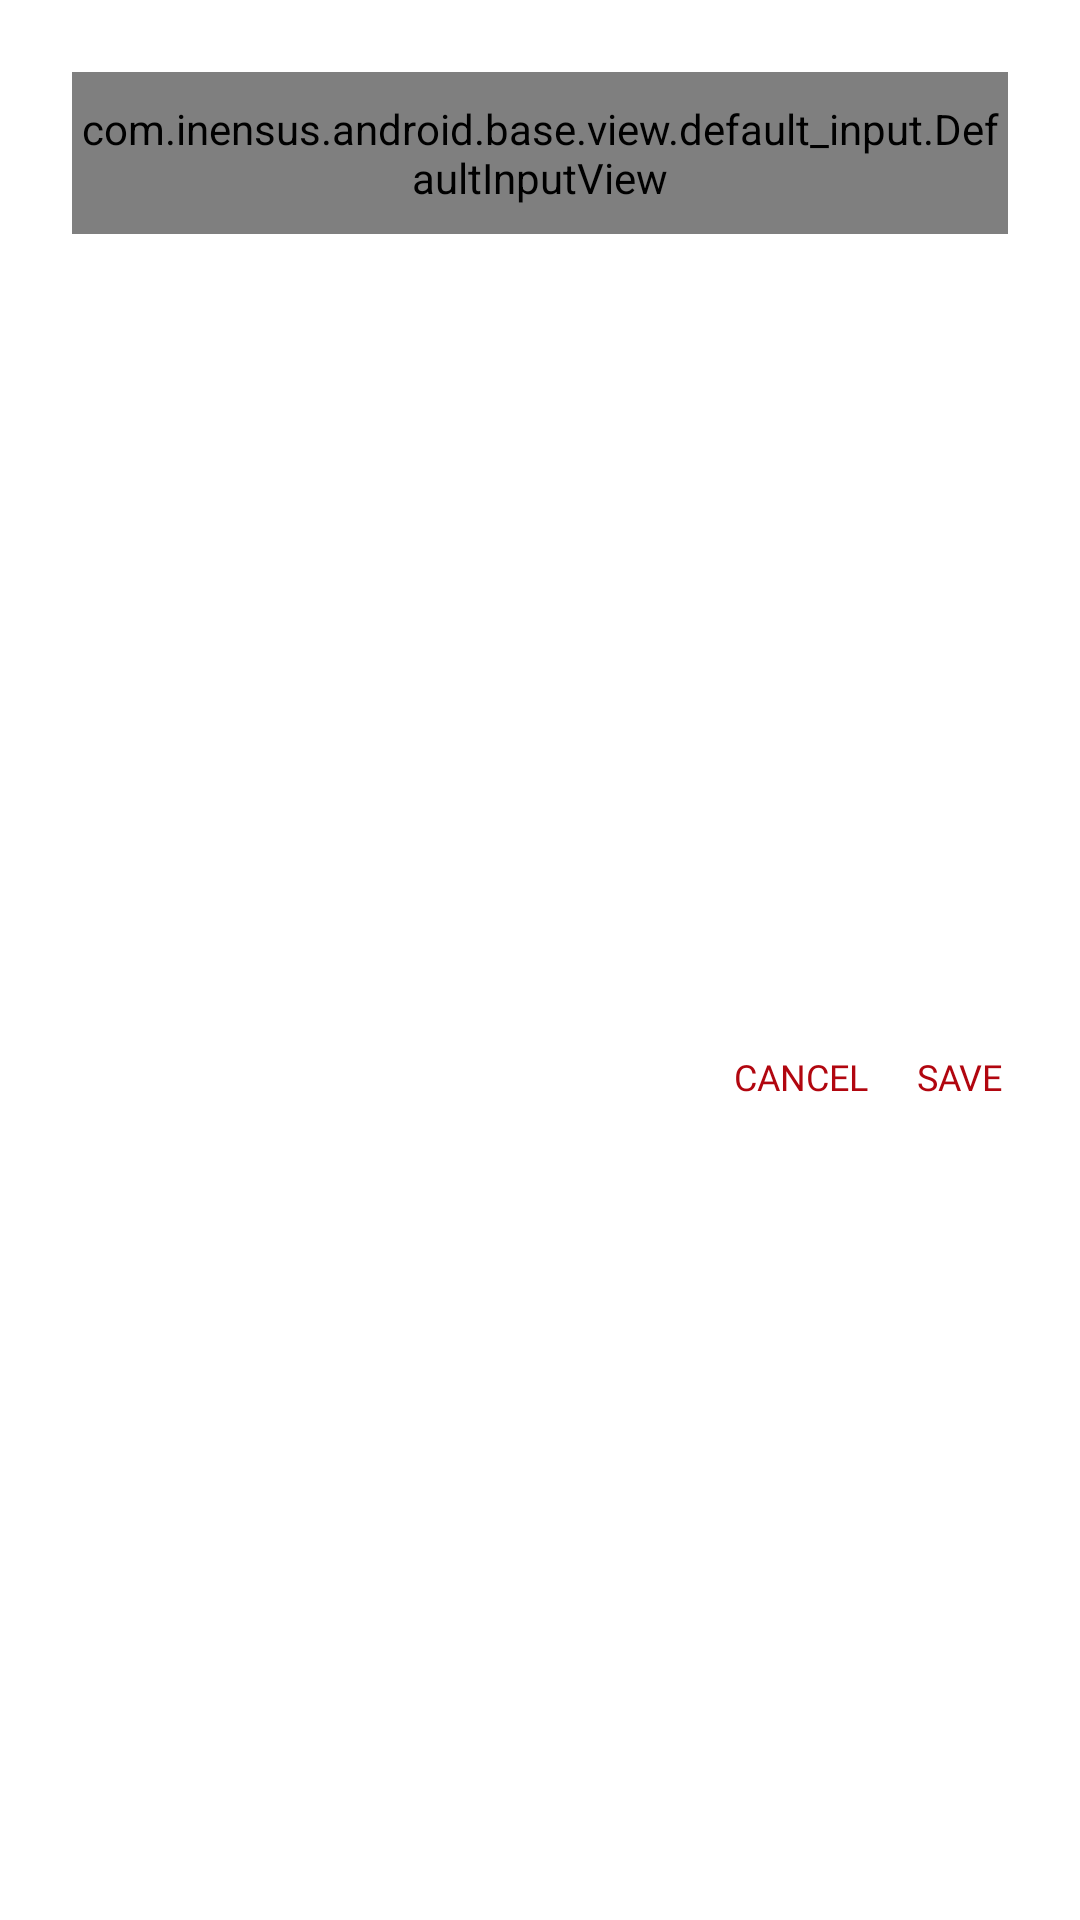

Produce the Android XML layout that renders to this screen, including the resource entries it uses.
<!-- AndroidManifest.xml: application theme AppTheme -->
<!-- res/layout/fragment_input_bottom_sheet.xml -->
<?xml version="1.0" encoding="utf-8"?>
<androidx.constraintlayout.widget.ConstraintLayout xmlns:android="http://schemas.android.com/apk/res/android"
        xmlns:app="http://schemas.android.com/apk/res-auto"
        android:layout_width="match_parent"
        android:layout_height="wrap_content"
        android:background="@drawable/bottom_sheet_background">

    <com.inensus.android.base.view.default_input.DefaultInputView
            android:id="@+id/inputView"
            style="@style/DefaultInputView"
            android:layout_width="0dp"
            android:layout_height="54dp"
            android:layout_marginStart="24dp"
            android:layout_marginTop="24dp"
            android:layout_marginEnd="24dp"
            app:layout_constraintEnd_toEndOf="parent"
            app:layout_constraintStart_toStartOf="parent"
            app:layout_constraintTop_toTopOf="parent" />

    <com.google.android.material.button.MaterialButton
            android:id="@+id/negativeButton"
            style="@style/TextButtonStyle"
            android:layout_width="wrap_content"
            android:layout_height="wrap_content"
            android:layout_marginTop="12dp"
            android:layout_marginBottom="12dp"
            android:fontFamily="@font/semi_bold"
            android:letterSpacing="0.0"
            android:minWidth="0dp"
            android:text="@string/action_cancel"
            android:textColor="@color/colorPrimary"
            android:textSize="12sp"
            app:layout_constraintBottom_toBottomOf="parent"
            app:layout_constraintEnd_toStartOf="@id/positiveButton"
            app:layout_constraintTop_toBottomOf="@id/inputView" />

    <com.google.android.material.button.MaterialButton
            android:id="@+id/positiveButton"
            style="@style/TextButtonStyle"
            android:layout_width="wrap_content"
            android:layout_height="wrap_content"
            android:layout_marginTop="12dp"
            android:layout_marginEnd="18dp"
            android:layout_marginBottom="12dp"
            android:fontFamily="@font/semi_bold"
            android:letterSpacing="0.0"
            android:minWidth="0dp"
            android:text="@string/action_save"
            android:textColor="@color/colorPrimary"
            android:textSize="12sp"
            app:layout_constraintBottom_toBottomOf="parent"
            app:layout_constraintEnd_toEndOf="parent"
            app:layout_constraintTop_toBottomOf="@id/inputView" />

</androidx.constraintlayout.widget.ConstraintLayout>
<!-- resources referenced by this layout -->
<resources>
  <color name="colorPrimary">#B1060F</color>
  <string name="action_cancel">"Cancel"</string>
  <string name="action_save">"Save"</string>
  <style name="DefaultInputView">
          <item name="input_view_text_color">@color/input_view_text_color</item>
          <item name="input_view_title_color">@color/input_view_title_color</item>
          <item name="border_color">@color/border_color</item>
          <item name="hint_color">@color/gray_BDBDBD</item>
      </style>
  <style name="TextButtonStyle" parent="Widget.MaterialComponents.Button.TextButton" />
  <style name="AppTheme" parent="Theme.MaterialComponents.Light.NoActionBar">
          <item name="colorPrimary">@color/colorPrimary</item>
          <item name="colorPrimaryDark">@color/colorPrimaryDark</item>
          <item name="colorAccent">@color/colorAccent</item>
      </style>
  <color name="gray_BDBDBD">#BDBDBD</color>
  <color name="colorPrimaryDark">#780709</color>
  <color name="colorAccent">#B1060F</color>
</resources>
